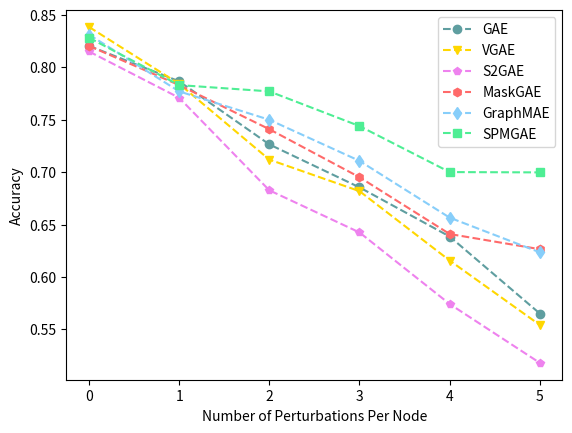

The script that saved this image:
import matplotlib.pyplot as plt

#折线图 demo
# x = [0.0,     0.05,   0.1,     0.15,        0.2,        0.25]#点的横坐标
# k1 = [0.8590, 0.8227, 0.7648,  0.7176,      0.6397,     0.5592]#线1的纵坐标
# k2 = [0.8490, 0.8144, 0.7618,  0.7152,      0.6502,     0.5812]#线2的纵坐标
# plt.plot(x,k1,'s-',color = '#FF6A6A',label="ptb")#s-:方形
# plt.plot(x,k2,'o-',color = '#32CD32',label="refine")#o-:圆形
# plt.xlabel("Perturbation Ratio")#横坐标名字
# plt.ylabel("accuracy")#纵坐标名字
# plt.legend(loc = "best")#图例
# plt.savefig('graph4recon_cora.pdf', dpi=1280) # 保存图


# lamda sensitivity
# x =  [0.0,     0.1,     0.2,      0.3,          0.4,         0.5]#点的横坐标
# k1 = [0.7720, 0.7807, 0.7857,  0.7840,      0.7840,     0.7820]#线1的纵坐标
# plt.plot(x,k1,'s-',color = '#9932CC',label="$\lambda$")#s-:方形
# plt.xlabel("Perturbation Rate(%)")#横坐标名字
# plt.ylabel("Accuracy")#纵坐标名字
# plt.legend(loc = "best")#图例
# plt.savefig('lamda_pubmed_0.25.pdf', dpi=1280) # 保存图


# gamma sensitivity
# x =  [0.0,     0.1,     0.5,      1,          10,         20]#点的横坐标
# k1 = [0.67500, 0.7607, 0.7833,  0.7781,      0.7670,     0.75820]#线1的纵坐标
# plt.plot(x,k1,'s-',color = '#87CEFA',label="$gamma$")#s-:方形
# plt.xlabel("$gamma$")#横坐标名字
# plt.ylabel("accuracy")#纵坐标名字
# plt.legend(loc = "best")#图例
# plt.savefig('gamma_pubmed_0.25.pdf', dpi=1280) # 保存图



# DICE 
# x            = [0.0,      0.1,     0.2,      0.3,          0.4,         0.5]#点的横坐标
# acc_GAE      = [0.8134,  0.7763,  0.7200,   0.7069,       0.6580,      0.6219]#线1的纵坐标
# acc_VGAE     = [0.8346,  0.7666,  0.7486,   0.7163,       0.6633,      0.6122]#线1的纵坐标
# acc_S2GAE    = [0.8269,  0.7719,  0.7204,   0.6830,       0.6260,      0.5600]#线1的纵坐标
# acc_MaskGAE  = [0.8449,  0.8223,  0.7717,   0.7577,       0.7238,      0.6826]#线1的纵坐标
# acc_GraphMAE = [0.8480,  0.8242,  0.7817,   0.7574,       0.7220,      0.6668]#线1的纵坐标
# acc_SPMGAE   = [0.8578,  0.8346,  0.8101,   0.7801,       0.7475,      0.7123]#线1的纵坐标
# plt.plot(x,acc_GAE,     'o--',   color = '#5F9EA0',  label="GAE")#s-:方形
# plt.plot(x,acc_VGAE,    'v--',   color = '#FFD700',  label="VGAE")#s-:方形
# plt.plot(x,acc_S2GAE,   'p--',   color = '#EE82EE',  label="S2GAE")#s-:方形
# plt.plot(x,acc_MaskGAE, 'h--',   color = '#FF6A6A',  label="MaskGAE")#s-:方形
# plt.plot(x,acc_GraphMAE,'d--',   color = '#87CEFA',  label="GraphMAE")#s-:方形
# plt.plot(x,acc_SPMGAE,  's--',   color = '#4EEE94',  label="SPMGAE")#s-:方形
# plt.xlabel("Perturbation Rate(%)")#横坐标名字
# plt.ylabel("Accuracy")#纵坐标名字
# plt.legend(loc = "best")#图例
# plt.savefig('./DICE.pdf', dpi=1280)


# random
# x            = [0.0,      0.1,     0.2,      0.3,          0.4,         0.5       ]#点的横坐标
# acc_GAE      = [0.8118,   0.7931,  0.7591,   0.7175,       0.7131,      0.6626    ]#线1的纵坐标
# acc_VGAE     = [0.8329,   0.7852,  0.7602,   0.7430,       0.7201,      0.6817    ]#线1的纵坐标
# acc_S2GAE    = [0.8269,   0.7803,  0.7293,   0.6891,       0.6488,      0.6302    ]#线1的纵坐标
# acc_MaskGAE  = [0.8426,   0.8202,  0.8063,   0.7893,       0.7575,      0.7437    ]#线1的纵坐标
# acc_GraphMAE = [0.8480,   0.8286,  0.8060,   0.7828,       0.7779,      0.7660    ]#线1的纵坐标
# acc_SPMGAE   = [0.8578,   0.8400,  0.8193,   0.8090,       0.7919,      0.7800    ]#线1的纵坐标
# plt.plot(x,acc_GAE,     'o--',   color = '#5F9EA0',  label="GAE")#s-:方形
# plt.plot(x,acc_VGAE,    'v--',   color = '#FFD700',  label="VGAE")#s-:方形
# plt.plot(x,acc_S2GAE,   'p--',   color = '#EE82EE',  label="S2GAE")#s-:方形
# plt.plot(x,acc_MaskGAE, 'h--',   color = '#FF6A6A',  label="MaskGAE")#s-:方形
# plt.plot(x,acc_GraphMAE,'d--',   color = '#87CEFA',  label="GraphMAE")#s-:方形
# plt.plot(x,acc_SPMGAE,  's--',   color = '#4EEE94',  label="SPMGAE")#s-:方形
# plt.xlabel("Perturbation Rate(%)")#横坐标名字
# plt.ylabel("Accuracy")#纵坐标名字
# plt.legend(loc = "best")#图例
# plt.savefig('./random.pdf', dpi=1280)


# nettack
x            = [0.0,      1.0,     2.0,      3.0,          4.0,         5.0       ]#点的横坐标
acc_GAE      = [0.8205,   0.7867,  0.7265,   0.6855,       0.6386,      0.5651    ]#线1的纵坐标
acc_VGAE     = [0.8386,   0.7843,  0.7120,   0.6819,       0.6157,      0.5542    ]#线1的纵坐标
acc_S2GAE    = [0.8152,   0.7710,  0.6827,   0.6425,       0.5742,      0.5180    ]#线1的纵坐标
acc_MaskGAE  = [0.8205,   0.7831,  0.7410,   0.6952,       0.6410,      0.6265    ]#线1的纵坐标
acc_GraphMAE = [0.8313,   0.7771,  0.7500,   0.7108,       0.6566,      0.6235    ]#线1的纵坐标
acc_SPMGAE   = [0.8283,   0.7831,  0.7771,   0.7440,       0.7001,      0.6998    ]#线1的纵坐标
plt.plot(x,acc_GAE,     'o--',   color = '#5F9EA0',  label="GAE")#s-:方形
plt.plot(x,acc_VGAE,    'v--',   color = '#FFD700',  label="VGAE")#s-:方形
plt.plot(x,acc_S2GAE,   'p--',   color = '#EE82EE',  label="S2GAE")#s-:方形
plt.plot(x,acc_MaskGAE, 'h--',   color = '#FF6A6A',  label="MaskGAE")#s-:方形
plt.plot(x,acc_GraphMAE,'d--',   color = '#87CEFA',  label="GraphMAE")#s-:方形
plt.plot(x,acc_SPMGAE,  's--',   color = '#4EEE94',  label="SPMGAE")#s-:方形
plt.xlabel("Number of Perturbations Per Node")#横坐标名字
plt.ylabel("Accuracy")#纵坐标名字
plt.legend(loc = "best")#图例
plt.savefig('./nettack.pdf', dpi=1280)